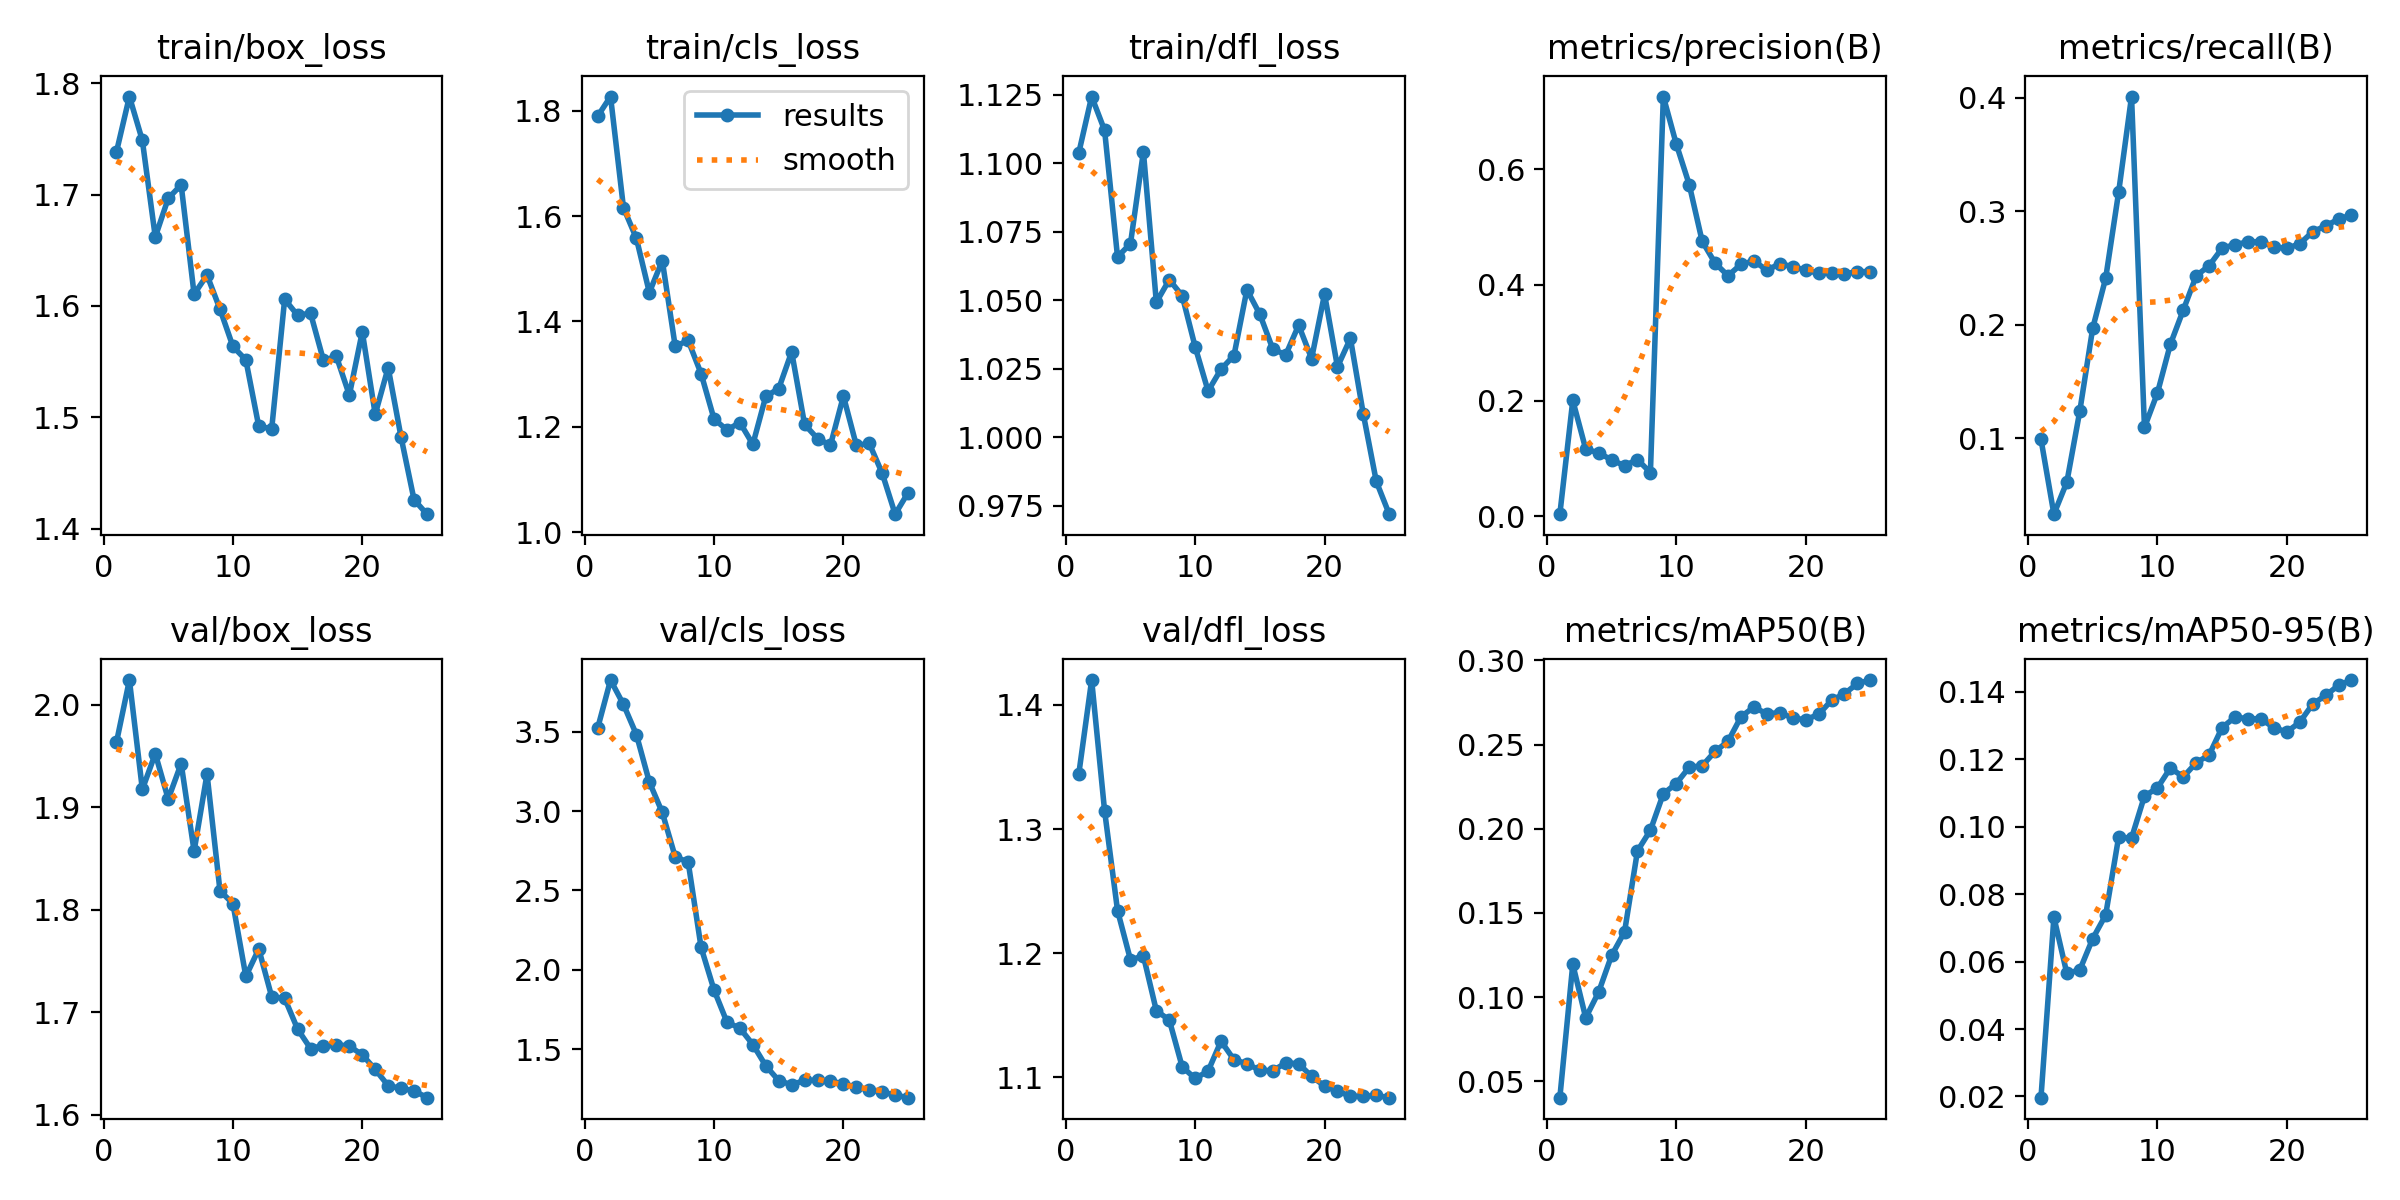

Values plotted in this chart, from the file beside it:
epoch, time, train/box_loss, train/cls_loss, train/dfl_loss, metrics/precision(B), metrics/recall(B), metrics/mAP50(B), metrics/mAP50-95(B), val/box_loss, val/cls_loss, val/dfl_loss, lr/pg0, lr/pg1, lr/pg2
1, 30.87, 1.738, 1.789, 1.104, 0.0033, 0.09937, 0.04029, 0.01963, 1.963, 3.522, 1.344, 0.09306, 5.831e-05, 5.831e-05
2, 58.6, 1.788, 1.827, 1.124, 0.2001, 0.03334, 0.1195, 0.07316, 2.024, 3.827, 1.42, 0.08512, 0.00012, 0.00012
3, 86.57, 1.749, 1.616, 1.112, 0.1159, 0.06157, 0.08769, 0.0565, 1.917, 3.673, 1.315, 0.07718, 0.0001764, 0.0001764
4, 115, 1.662, 1.558, 1.066, 0.1095, 0.124, 0.1031, 0.05751, 1.952, 3.482, 1.234, 0.06923, 0.0002276, 0.0002276
5, 144.1, 1.697, 1.455, 1.071, 0.09722, 0.197, 0.1248, 0.06681, 1.908, 3.184, 1.195, 0.06127, 0.0002734, 0.0002734
6, 173.4, 1.709, 1.516, 1.104, 0.08718, 0.2409, 0.1387, 0.07381, 1.943, 2.992, 1.198, 0.05331, 0.000314, 0.000314
7, 203.2, 1.611, 1.353, 1.049, 0.09777, 0.3165, 0.1868, 0.09687, 1.857, 2.712, 1.154, 0.04535, 0.0003493, 0.0003493
8, 233.3, 1.628, 1.364, 1.058, 0.0753, 0.4009, 0.1991, 0.09664, 1.933, 2.679, 1.146, 0.03738, 0.0003793, 0.0003793
9, 263.9, 1.597, 1.301, 1.052, 0.7261, 0.1097, 0.2208, 0.1091, 1.819, 2.141, 1.109, 0.0294, 0.0004041, 0.0004041
10, 294.7, 1.564, 1.215, 1.033, 0.6439, 0.1399, 0.2269, 0.1115, 1.806, 1.873, 1.099, 0.02142, 0.0004235, 0.0004235
11, 340.7, 1.552, 1.194, 1.017, 0.5738, 0.1828, 0.2366, 0.1174, 1.735, 1.669, 1.105, 0.01344, 0.0004377, 0.0004377
12, 347.5, 1.492, 1.208, 1.025, 0.4758, 0.213, 0.2374, 0.1148, 1.762, 1.631, 1.129, 0.005447, 0.0004466, 0.0004466
13, 354.5, 1.49, 1.167, 1.03, 0.4378, 0.2431, 0.246, 0.119, 1.715, 1.528, 1.114, 0.0004372, 0.0004372, 0.0004372
14, 361.7, 1.606, 1.258, 1.054, 0.416, 0.2521, 0.2519, 0.1213, 1.714, 1.394, 1.111, 0.0004042, 0.0004042, 0.0004042
15, 368.9, 1.592, 1.273, 1.045, 0.4357, 0.2674, 0.2665, 0.1294, 1.684, 1.301, 1.106, 0.0003712, 0.0003712, 0.0003712
16, 376.7, 1.593, 1.342, 1.032, 0.4417, 0.2707, 0.2723, 0.1325, 1.665, 1.274, 1.105, 0.0003382, 0.0003382, 0.0003382
17, 383.8, 1.551, 1.205, 1.03, 0.4256, 0.2729, 0.2682, 0.132, 1.667, 1.303, 1.112, 0.0003052, 0.0003052, 0.0003052
18, 391, 1.555, 1.178, 1.041, 0.4367, 0.2731, 0.269, 0.132, 1.668, 1.303, 1.111, 0.0002722, 0.0002722, 0.0002722
19, 398.1, 1.52, 1.165, 1.029, 0.4318, 0.2686, 0.2657, 0.1294, 1.667, 1.297, 1.101, 0.0002392, 0.0002392, 0.0002392
20, 405.4, 1.577, 1.258, 1.052, 0.4257, 0.2672, 0.2648, 0.1281, 1.658, 1.281, 1.093, 0.0002063, 0.0002063, 0.0002063
21, 412.4, 1.503, 1.165, 1.026, 0.4202, 0.2713, 0.268, 0.131, 1.644, 1.26, 1.089, 0.0001733, 0.0001733, 0.0001733
22, 419.5, 1.545, 1.169, 1.036, 0.4213, 0.2818, 0.2763, 0.1364, 1.628, 1.241, 1.085, 0.0001403, 0.0001403, 0.0001403
23, 426.6, 1.482, 1.112, 1.008, 0.4192, 0.2871, 0.2802, 0.1389, 1.626, 1.229, 1.085, 0.0001073, 0.0001073, 0.0001073
24, 433.8, 1.426, 1.034, 0.9839, 0.4232, 0.293, 0.2863, 0.142, 1.623, 1.21, 1.086, 7.43036e-05, 7.43036e-05, 7.43036e-05
25, 440.9, 1.413, 1.075, 0.9719, 0.4228, 0.2968, 0.2883, 0.1435, 1.617, 1.193, 1.084, 4.13168e-05, 4.13168e-05, 4.13168e-05
